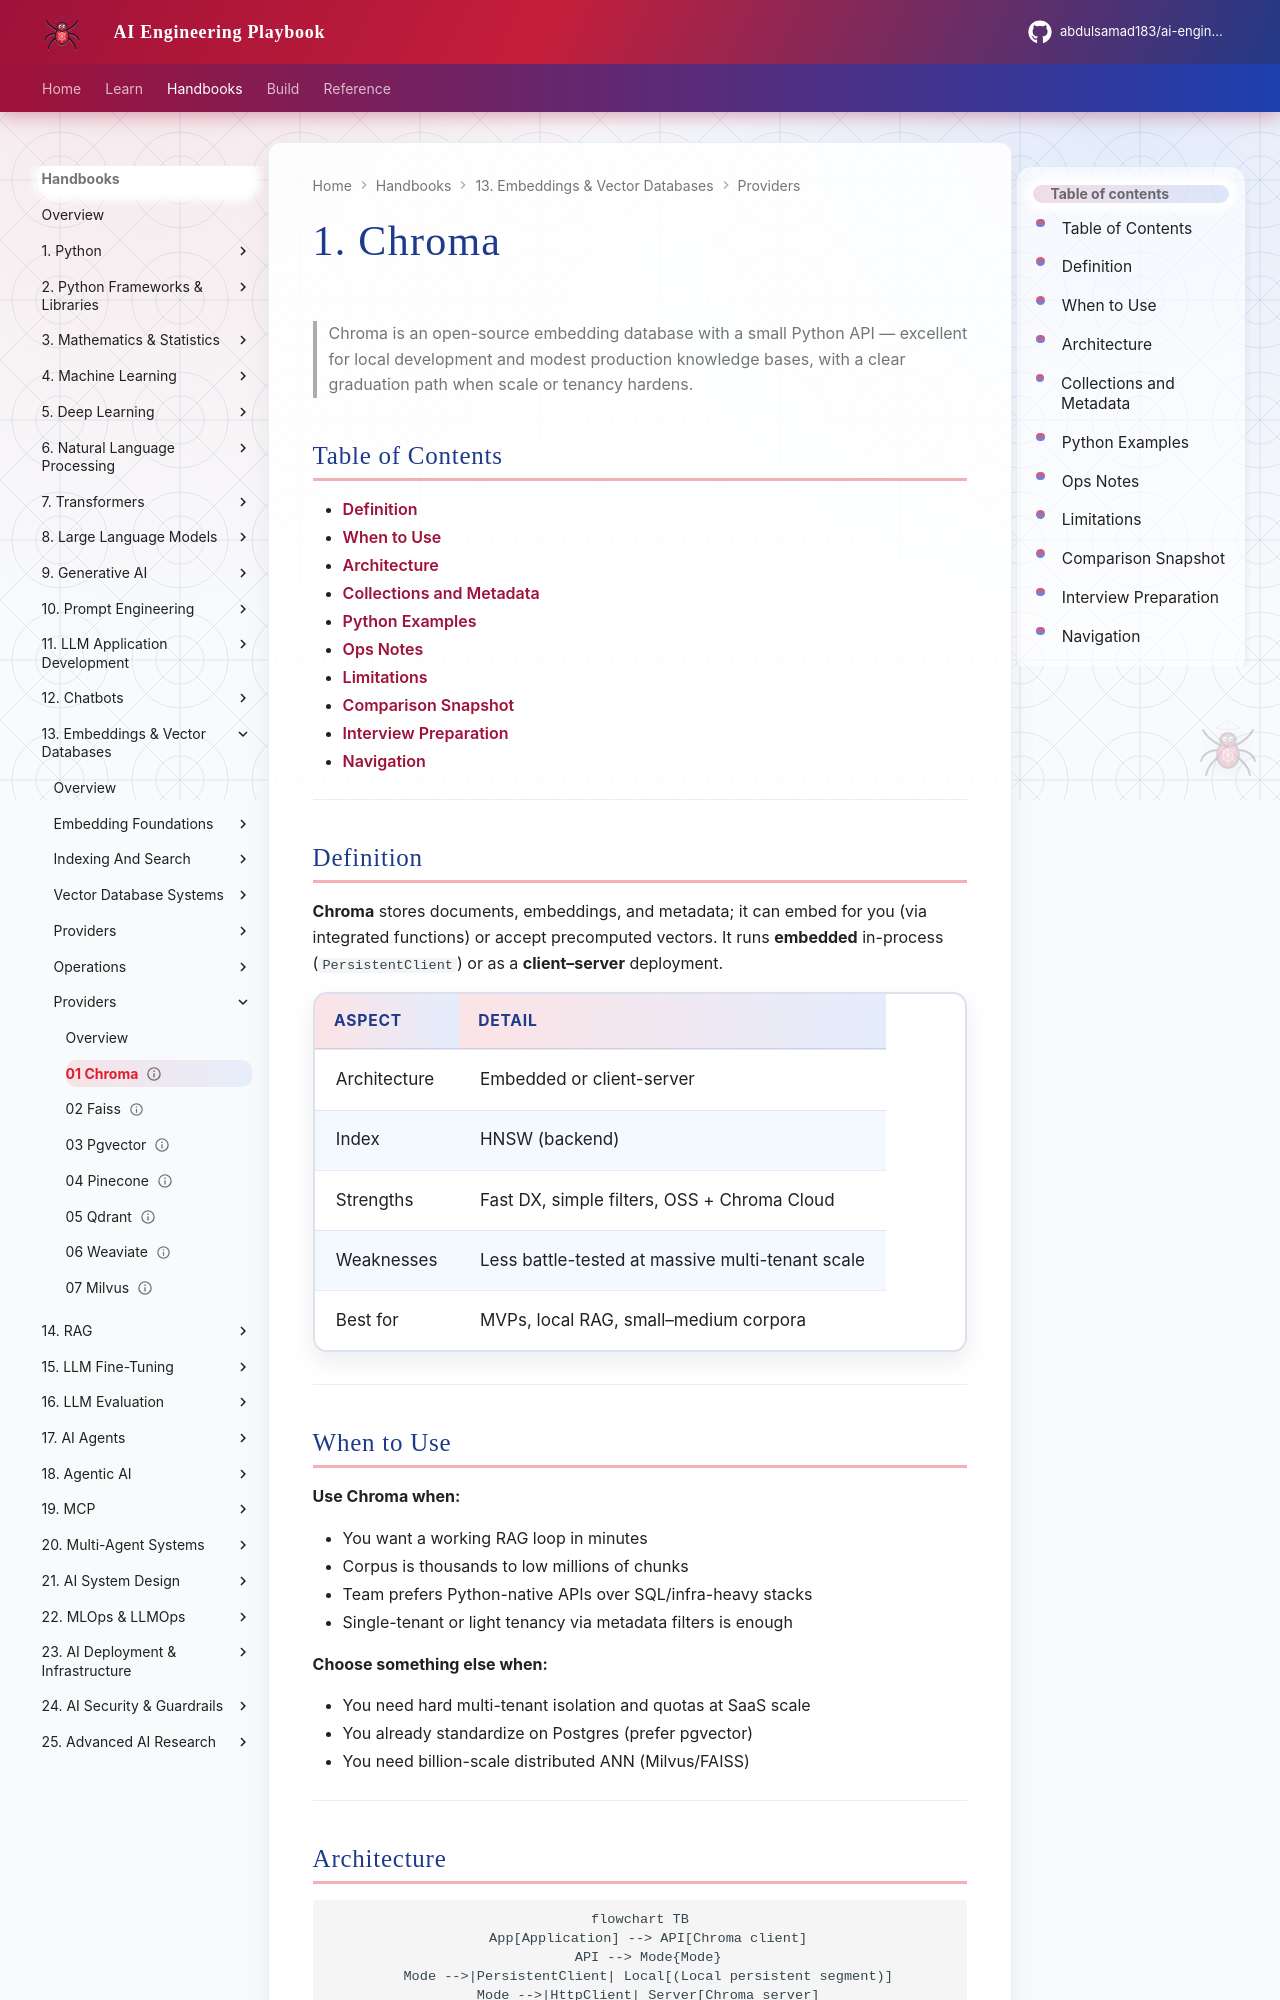

repository: abdulsamad183/ai-engineering-playbook · page: domains/embeddings-vector-databases/providers/01-chroma/index.html · generator: mkdocs

---
title: "1. Chroma"
description: "Chroma vector database — embedded and client-server modes, collections, filters, Python API, and when to graduate to a heavier store."
domain: embeddings-vector-databases
tags: [embeddings-vector-databases, chroma, providers]
status: published
created: 2026-08-12
updated: 2026-08-12
version: "1.0"
related:
  - 02-faiss.md
  - 03-pgvector.md
  - ../vector-database-systems/01-vector-databases-explained.md
  - ../../rag/providers/01-chroma.md
keywords: [Chroma, embedded vector DB, HNSW, prototyping]
author: hp
---

# 1. Chroma

> Chroma is an open-source embedding database with a small Python API — excellent for local development and modest production knowledge bases, with a clear graduation path when scale or tenancy hardens.

## Table of Contents

- [Definition](#definition)
- [When to Use](#when-to-use)
- [Architecture](#architecture)
- [Collections and Metadata](#collections-and-metadata)
- [Python Examples](#python-examples)
- [Ops Notes](#ops-notes)
- [Limitations](#limitations)
- [Comparison Snapshot](#comparison-snapshot)
- [Interview Preparation](#interview-preparation)
- [Navigation](#navigation)

---

## Definition

**Chroma** stores documents, embeddings, and metadata; it can embed for you (via integrated functions) or accept precomputed vectors. It runs **embedded** in-process (`PersistentClient`) or as a **client–server** deployment.

| Aspect | Detail |
|--------|--------|
| Architecture | Embedded or client-server |
| Index | HNSW (backend) |
| Strengths | Fast DX, simple filters, OSS + Chroma Cloud |
| Weaknesses | Less battle-tested at massive multi-tenant scale |
| Best for | MVPs, local RAG, small–medium corpora |

---

## When to Use

**Use Chroma when:**

- You want a working RAG loop in minutes
- Corpus is thousands to low millions of chunks
- Team prefers Python-native APIs over SQL/infra-heavy stacks
- Single-tenant or light tenancy via metadata filters is enough

**Choose something else when:**

- You need hard multi-tenant isolation and quotas at SaaS scale
- You already standardize on Postgres (prefer pgvector)
- You need billion-scale distributed ANN (Milvus/FAISS)

---
